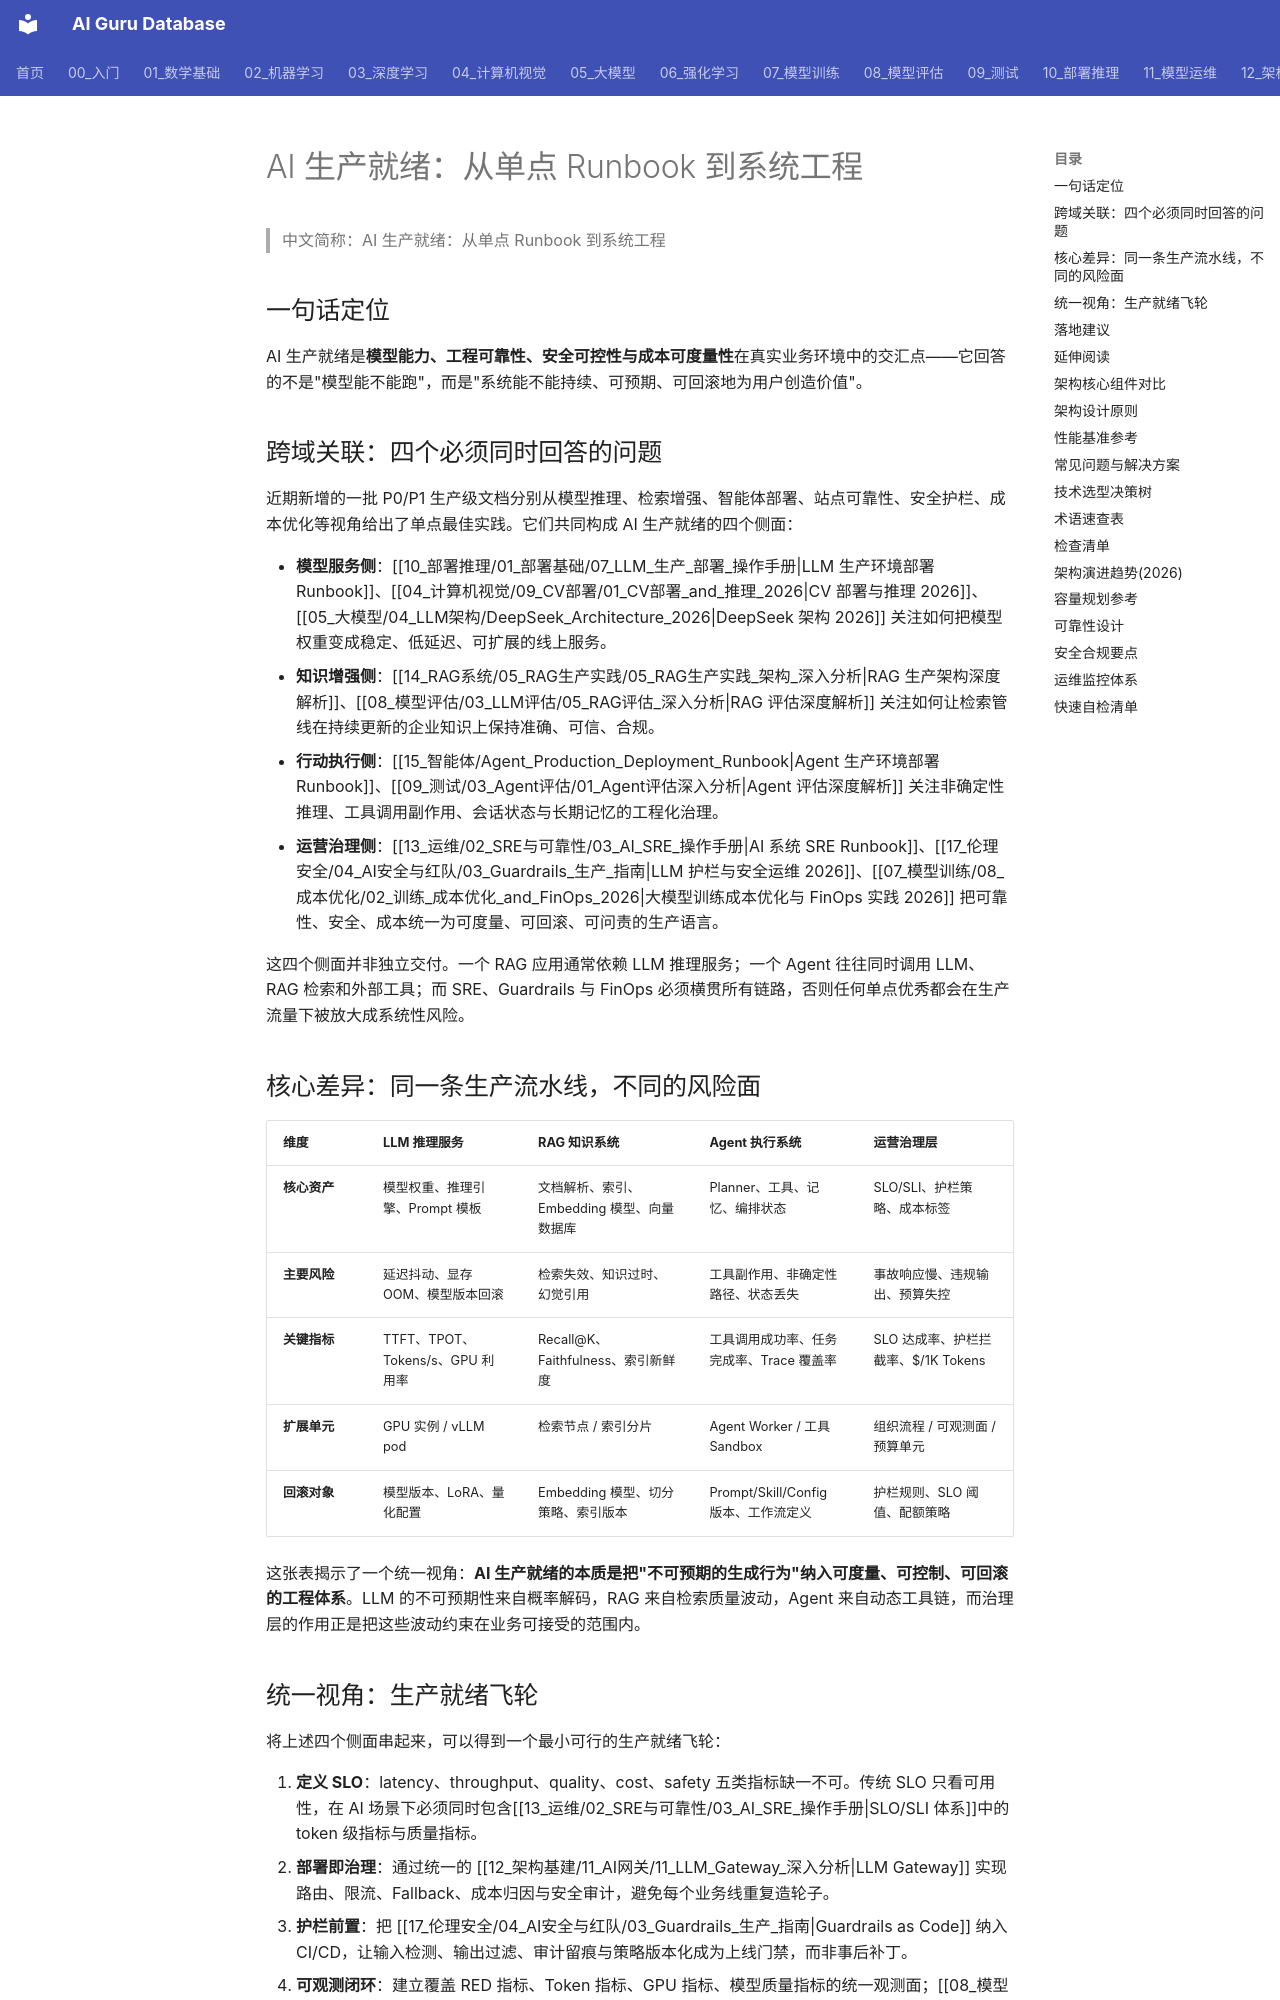

repository: ai-guru-global/ai-guru-database · page: 12_架构基建/01_架构基础/02_ai_production_readiness/index.html · generator: mkdocs

---
title: "AI 生产就绪：从单点 Runbook 到系统工程"
category: -synthesis
tags: [synthesis, production-readiness, llm, rag, ai-agents, sre, guardrails, finops, mlops]
summary: "当 LLM、RAG、Agent 与 SRE/FinOps/Guardrails 同时进入生产环境，'生产就绪'不再是一个部门的 checklist，而是一套跨模型、系统、安全与成本的综合治理体系。"
created: 2026-07-02
updated: 2026-07-02
tier: synthesis
aliases:
  - "AI Production Readiness"
  - "ai production readiness"
sources: []
name_zh: "AI 生产就绪：从单点 Runbook 到系统工程"
---

# AI 生产就绪：从单点 Runbook 到系统工程

> 中文简称：AI 生产就绪：从单点 Runbook 到系统工程

## 一句话定位

AI 生产就绪是**模型能力、工程可靠性、安全可控性与成本可度量性**在真实业务环境中的交汇点——它回答的不是"模型能不能跑"，而是"系统能不能持续、可预期、可回滚地为用户创造价值"。

## 跨域关联：四个必须同时回答的问题

近期新增的一批 P0/P1 生产级文档分别从模型推理、检索增强、智能体部署、站点可靠性、安全护栏、成本优化等视角给出了单点最佳实践。它们共同构成 AI 生产就绪的四个侧面：

- **模型服务侧**：[[10_部署推理/01_部署基础/07_LLM_生产_部署_操作手册|LLM 生产环境部署 Runbook]]、[[04_计算机视觉/09_CV部署/01_CV部署_and_推理_2026|CV 部署与推理 2026]]、[[05_大模型/04_LLM架构/DeepSeek_Architecture_2026|DeepSeek 架构 2026]] 关注如何把模型权重变成稳定、低延迟、可扩展的线上服务。
- **知识增强侧**：[[14_RAG系统/05_RAG生产实践/05_RAG生产实践_架构_深入分析|RAG 生产架构深度解析]]、[[08_模型评估/03_LLM评估/05_RAG评估_深入分析|RAG 评估深度解析]] 关注如何让检索管线在持续更新的企业知识上保持准确、可信、合规。
- **行动执行侧**：[[15_智能体/Agent_Production_Deployment_Runbook|Agent 生产环境部署 Runbook]]、[[09_测试/03_Agent评估/01_Agent评估深入分析|Agent 评估深度解析]] 关注非确定性推理、工具调用副作用、会话状态与长期记忆的工程化治理。
- **运营治理侧**：[[13_运维/02_SRE与可靠性/03_AI_SRE_操作手册|AI 系统 SRE Runbook]]、[[17_伦理安全/04_AI安全与红队/03_Guardrails_生产_指南|LLM 护栏与安全运维 2026]]、[[07_模型训练/08_成本优化/02_训练_成本优化_and_FinOps_2026|大模型训练成本优化与 FinOps 实践 2026]] 把可靠性、安全、成本统一为可度量、可回滚、可问责的生产语言。

这四个侧面并非独立交付。一个 RAG 应用通常依赖 LLM 推理服务；一个 Agent 往往同时调用 LLM、RAG 检索和外部工具；而 SRE、Guardrails 与 FinOps 必须横贯所有链路，否则任何单点优秀都会在生产流量下被放大成系统性风险。
